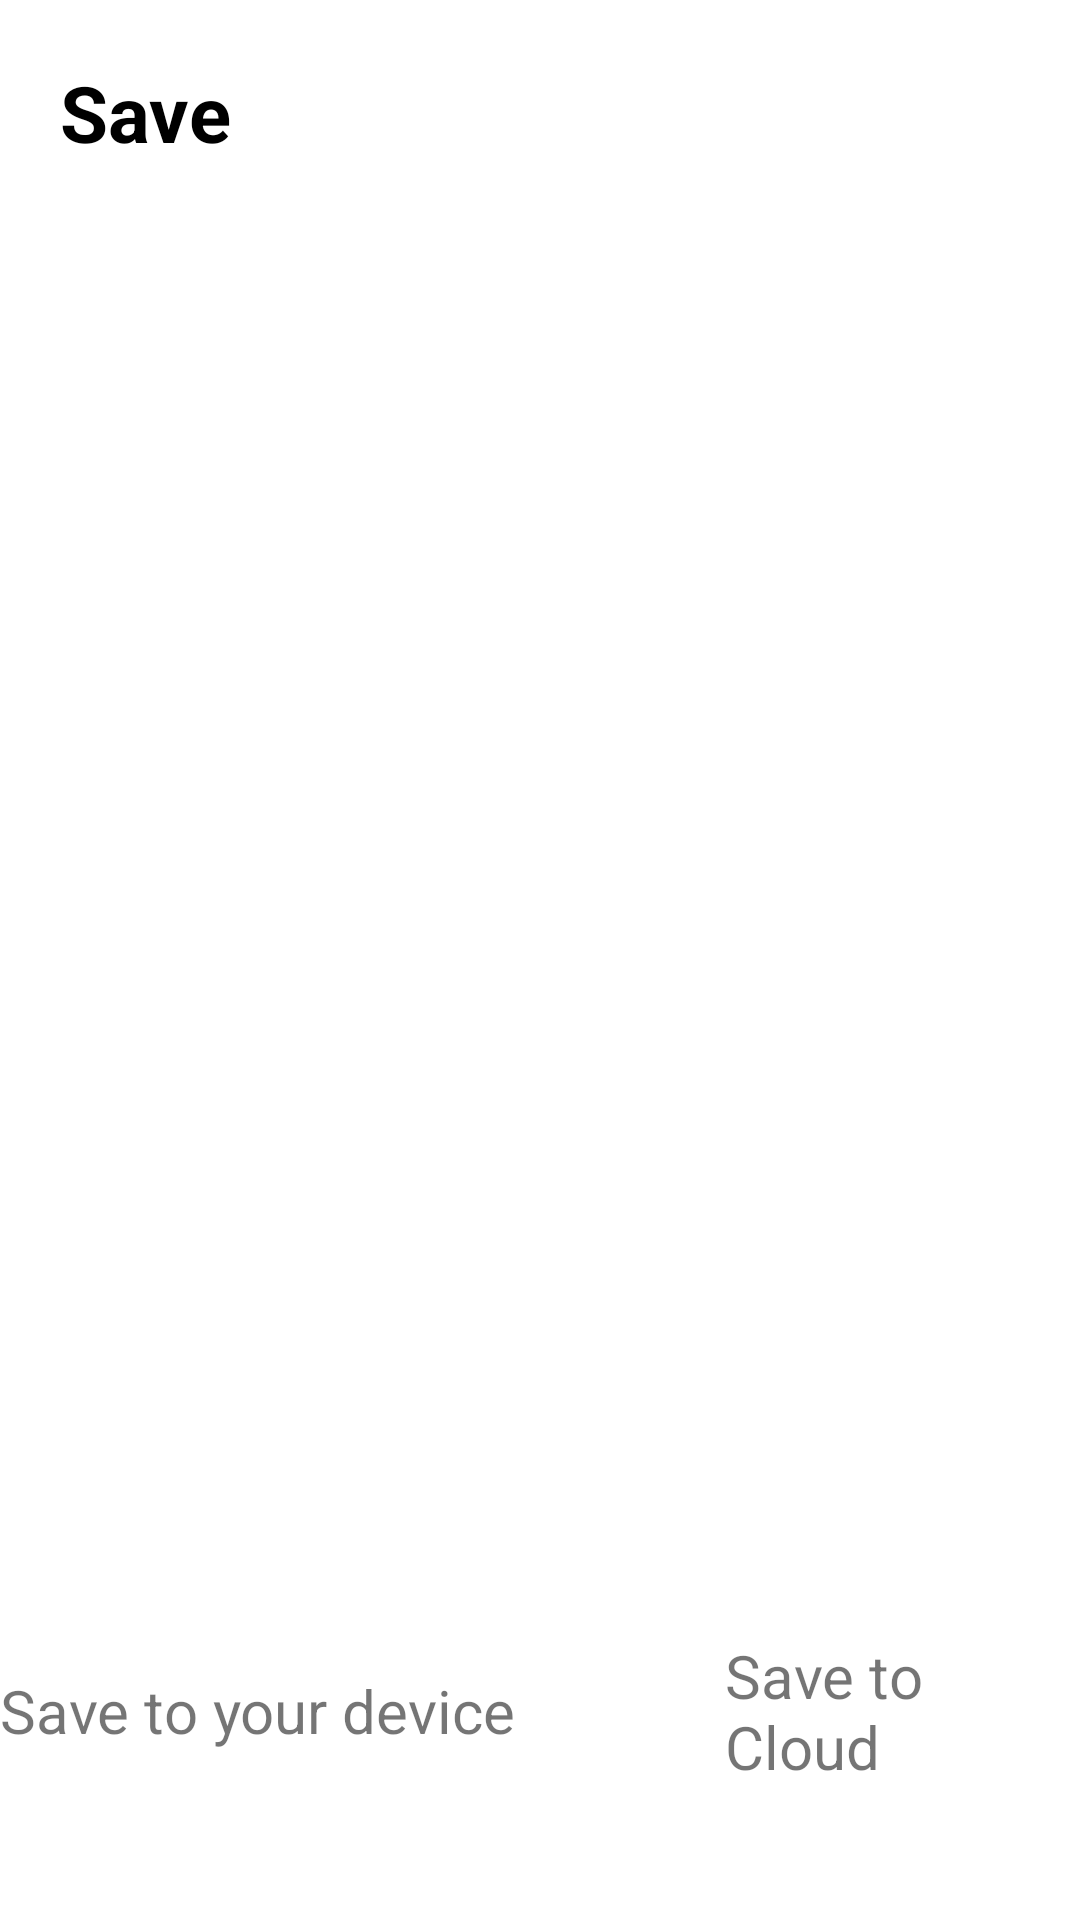

Reconstruct the res/layout file that produces this screen, plus the resources it refers to.
<!-- AndroidManifest.xml: application theme Theme.DoAnTest -->
<!-- res/layout/activity_save.xml -->
<?xml version="1.0" encoding="utf-8"?>
<LinearLayout xmlns:android="http://schemas.android.com/apk/res/android"
    xmlns:app="http://schemas.android.com/apk/res-auto"
    xmlns:tools="http://schemas.android.com/tools"
    android:layout_width="match_parent"
    android:layout_height="match_parent"
    android:orientation="vertical"
    tools:context=".SaveActivity">

    <TextView
        android:layout_width="match_parent"
        android:layout_height="wrap_content"
        android:text="@string/save_image"
        android:textStyle="bold"
        android:textColor="@color/black"
        android:padding="20dp"
        android:textSize="26sp" />
    <ImageView
        android:id="@+id/imgReview"
        android:layout_width="match_parent"
        android:layout_height="400dp"/>

    <Space
        android:layout_width="wrap_content"
        android:layout_height="50dp" />

    <LinearLayout
        android:layout_width="match_parent"
        android:layout_height="wrap_content"
        android:gravity="center"
        android:orientation="horizontal">
        <LinearLayout
            android:id="@+id/layoutLocal"
            android:layout_width="wrap_content"
            android:layout_height="wrap_content"
            android:orientation="vertical"
            android:gravity="center">
            <ImageButton
                android:id="@+id/btnSaveLocal"
                android:layout_width="wrap_content"
                android:layout_height="wrap_content"
                android:background="@drawable/shape_button_bottom"
                app:tint="@color/green"
                app:srcCompat="@drawable/ic_save_32" />

            <TextView
                android:layout_width="wrap_content"
                android:layout_height="wrap_content"
                android:text="@string/save_to_your_device"
                android:textSize="20sp" />

        </LinearLayout>
        <Space
            android:layout_width="70dp"
            android:layout_height="wrap_content" />
        <LinearLayout
            android:layout_width="wrap_content"
            android:layout_height="wrap_content"
            android:orientation="vertical"
            android:gravity="center"
            android:id="@+id/layoutCloud">
            <ImageButton
                android:id="@+id/btnSaveCloud"
                android:layout_width="wrap_content"
                android:layout_height="wrap_content"
                android:background="@drawable/shape_button_bottom"
                app:tint="@color/blue"
                app:srcCompat="@drawable/ic_baseline_cloud_upload_24" />

            <TextView
                android:layout_width="wrap_content"
                android:layout_height="wrap_content"
                android:text="@string/save_to_cloud"
                android:textSize="20sp" />
        </LinearLayout>
    </LinearLayout>
</LinearLayout>
<!-- resources referenced by this layout -->
<resources>
  <color name="black">#FF000000</color>
  <color name="blue">#00B0FF</color>
  <color name="green">#418F00</color>
  <!-- drawable shape_button_bottom (drawable) -->
  <?xml version="1.0" encoding="utf-8"?>
  <shape xmlns:android="http://schemas.android.com/apk/res/android">
  
  
  
      <padding android:bottom="10dp"
          android:left="15dp"
          android:right="15dp"
          android:top="10dp"/>
  </shape>
  <string name="save_image">Save</string>
  <string name="save_to_cloud">Save to Cloud</string>
  <string name="save_to_your_device">Save to your device</string>
  <style name="Theme.DoAnTest" parent="Theme.MaterialComponents.DayNight.DarkActionBar">
          
          <item name="colorPrimary">@color/purple_500</item>
          <item name="colorPrimaryVariant">@color/purple_700</item>
          <item name="colorOnPrimary">@color/white</item>
          
          <item name="colorSecondary">@color/teal_200</item>
          <item name="colorSecondaryVariant">@color/teal_700</item>
          <item name="colorOnSecondary">@color/black</item>
          
          <item name="android:statusBarColor" tools:targetApi="l">?attr/colorPrimaryVariant</item>
          
      </style>
  <color name="purple_500">#FF6200EE</color>
  <color name="purple_700">#251F35</color>
  <color name="white">#FFFFFFFF</color>
  <color name="teal_200">#FF03DAC5</color>
  <color name="teal_700">#FF018786</color>
</resources>
